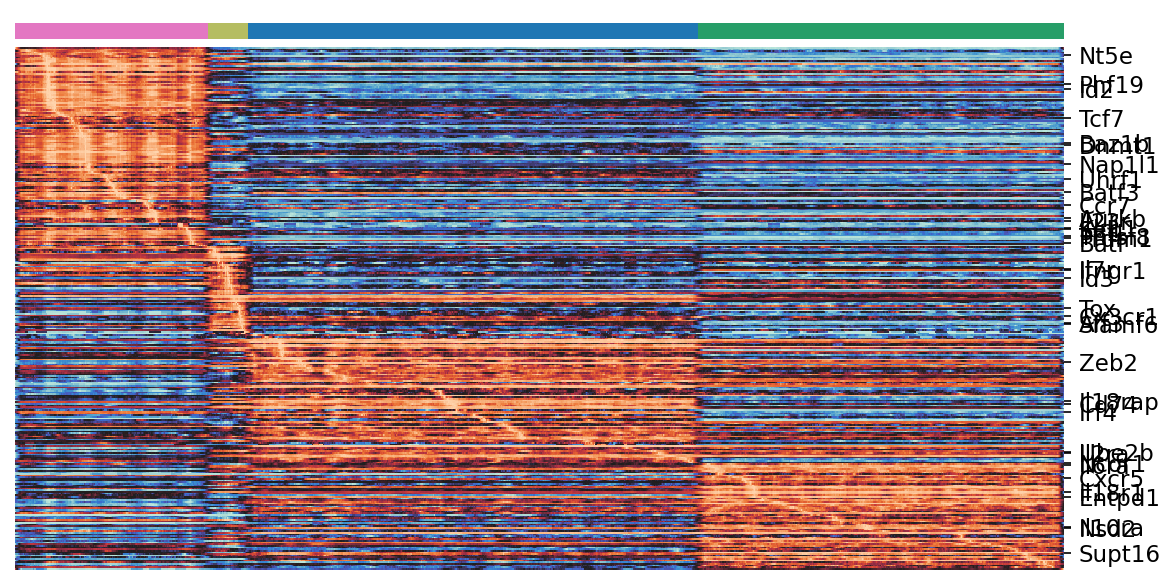

The file beside this chart, header and first rows:
annotated_genes, Arm_P2, Arm_P7, Arm_P9, Arm_P10, order - total 320
Nt5e, 0.02429, 0.01793, -0.008352, -0.01892, 5
Phf19, 0.02811, 0.002478, 0.002261, 0.006368, 23
Id2, 0.982, 0.7406, -0.2972, -0.4265, 26
Tcf7, 0.4215, -0.206, 0.04047, -0.0449, 44
Baz1b, 0.1024, -0.1311, -0.116, -0.17, 59
Dnmt1, 0.228, -0.1943, -0.03691, -0.1322, 60
Nap1l1, -0.1391, -0.4618, -0.3279, -0.3488, 72
Uhrf1, 0.08062, -0.0555, -0.03438, -0.01076, 81
Batf3, 0.1116, 0.07771, 0.07934, 0.001583, 89
Ccr7, 0.789, -0.1781, 0.6999, 0.1717, 97
Aurkb, 0.4547, 0.0576, 0.2874, -0.01311, 105
Il23r, 0.0215, 0.01476, 0.01912, 0.01724, 107
Klrg1, 0.7647, 0.3934, -0.2661, -0.2881, 111
Sell, 0.4483, -0.237, -0.02169, 0.2211, 112
Tnfsf8, 0.2145, 0.08925, -0.03251, -0.004973, 116
Prdm1, 0.03882, 0.006383, -0.08744, -0.1194, 117
Batf, -0.004192, -0.02027, -0.2531, -0.2034, 120
Il7r, 0.3512, 0.3099, -0.6323, -0.1559, 136
Ifngr1, 0.5797, 0.6036, 0.2742, 0.5685, 137
Id3, 0.001168, 0.004715, 0.0003599, 0.0001963, 142
Tox, 0.1895, 0.2706, -0.1034, -0.06001, 160
Cx3cr1, 0.1025, 0.1552, -0.02228, -0.09827, 165
Aff3, 0.009917, 0.03895, 0.02519, 0.005303, 169
Slamf6, 0.02365, 0.1647, 0.03563, -0.1826, 170
Zeb2, 0.2064, 0.2622, 0.5171, 0.5223, 193
Il18rap, 0.1984, 0.284, 0.4055, 0.2286, 217
Cd74, 0.02468, 0.05428, 0.1077, 0.07549, 219
Irf4, 0.05624, 0.0403, 0.05319, -0.03464, 224
Ube2b, -0.1282, 0.1134, 0.0939, 0.09, 248
Il2ra, 0.06419, 0.06357, 0.07542, 0.0756, 249
Ncor1, -0.01546, 0.02967, 0.07536, 0.02456, 255
Il6ra, 0.1555, -0.005257, 0.1203, 0.1984, 256
Cxcr5, 0.00848, 0.01603, 0.003519, 0.02944, 264
Il18r1, 0.1638, 0.215, 0.1915, 0.2221, 273
Entpd1, 0.02913, 0.01557, 0.04643, 0.04853, 276
Il10ra, 0.06064, 0.06887, 0.04335, 0.07632, 294
Nsd2, 0.06489, 0.1318, 0.1977, 0.204, 295
Supt16, 0.1244, -0.1462, 0.3337, 0.432, 310
